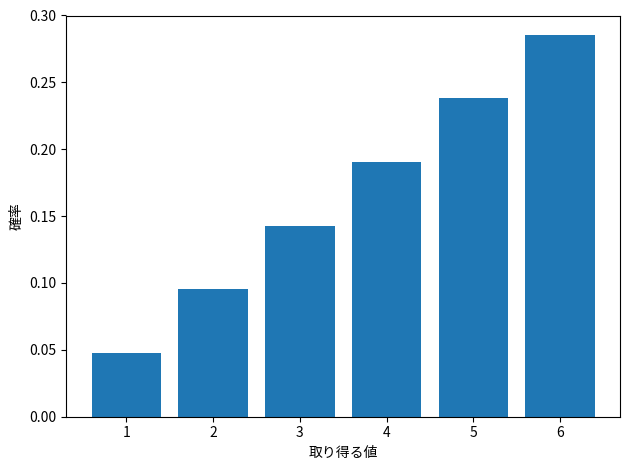

This figure's Python source:
#!/usr/bin/env python
# -*- coding: utf-8 -*-

from matplotlib import animation as ani
import matplotlib.pyplot as plt
import numpy as np
import pandas as pd
import sys


def main(args):
    # 取り得る値
    x_set = np.array([1, 2, 3, 4, 5, 6])

    def f(x):
        if x in x_set:
            return x / np.sum(x_set)
        else:
            return 0

    # 確率変数を定義
    X = [x_set, f]

    # 確率を表示
    prob = np.array([f(x_k) for x_k in x_set])
    # print(dict(zip(x_set,prob)))

    print(np.all(prob >= 0))  # すべてが正か
    print("{:.3f}".format(np.sum(prob)))  # 足したら1.0か

    # 期待値の定義
    mean = np.sum([x_k * f(x_k) for x_k in x_set])

    # 分散の定義
    var = np.sum([(x_k - mean) ** 2 * f(x_k) for x_k in x_set])

    # 無作為抽出の実施結果
    sample = np.random.choice(x_set, 10000000, p=prob)

    print("期待値の定義　　: {:.3f}".format(mean))
    print("関数での出力　　: {:.3f}".format(E(X)))
    print("無作為抽出の平均値: {:.3f}".format(np.mean(sample)))

    print("分散の定義　: {:.3f}".format(var))
    print("関数での出力: {:.3f}".format(V(X)))
    print("無作為抽出の分散値: {:.3f}".format(np.var(sample)))

    def s(x):
        return (x - mean) / np.sqrt(var)

    print("{:.3f}".format(E(X, g=lambda x: s(x))))
    print("{:.3f}".format(V(X, g=lambda x: s(x))))

    fig = plt.figure()

    ax1 = fig.add_subplot(1, 1, 1)
    ax1.bar(x_set, prob)

    ax1.set_xlabel('取り得る値')
    ax1.set_ylabel('確率')

    plt.tight_layout()  # タイトルの被りを防ぐ

    # グラフに情報を表示
    plt.show()


def E(X, g=lambda x: x):
    """
    離散型確率変数の、期待値の定義
    :param X:
    :param g:
    :return:
    """
    x_set, f = X
    return np.sum([g(x_k) * f(x_k) for x_k in x_set])


def V(X, g=lambda x: x):
    mean = E(X, g)
    return E(X, g=lambda x: (g(x) - mean) ** 2)


# def V(X, g=lambda x: x):
#     x_set, f = X
#     mean = E(X, g)
#     return np.sum([(g(x_k) - mean) ** 2 * f(x_k) for x_k in x_set])


if __name__ == "__main__":
    main(sys.argv)
